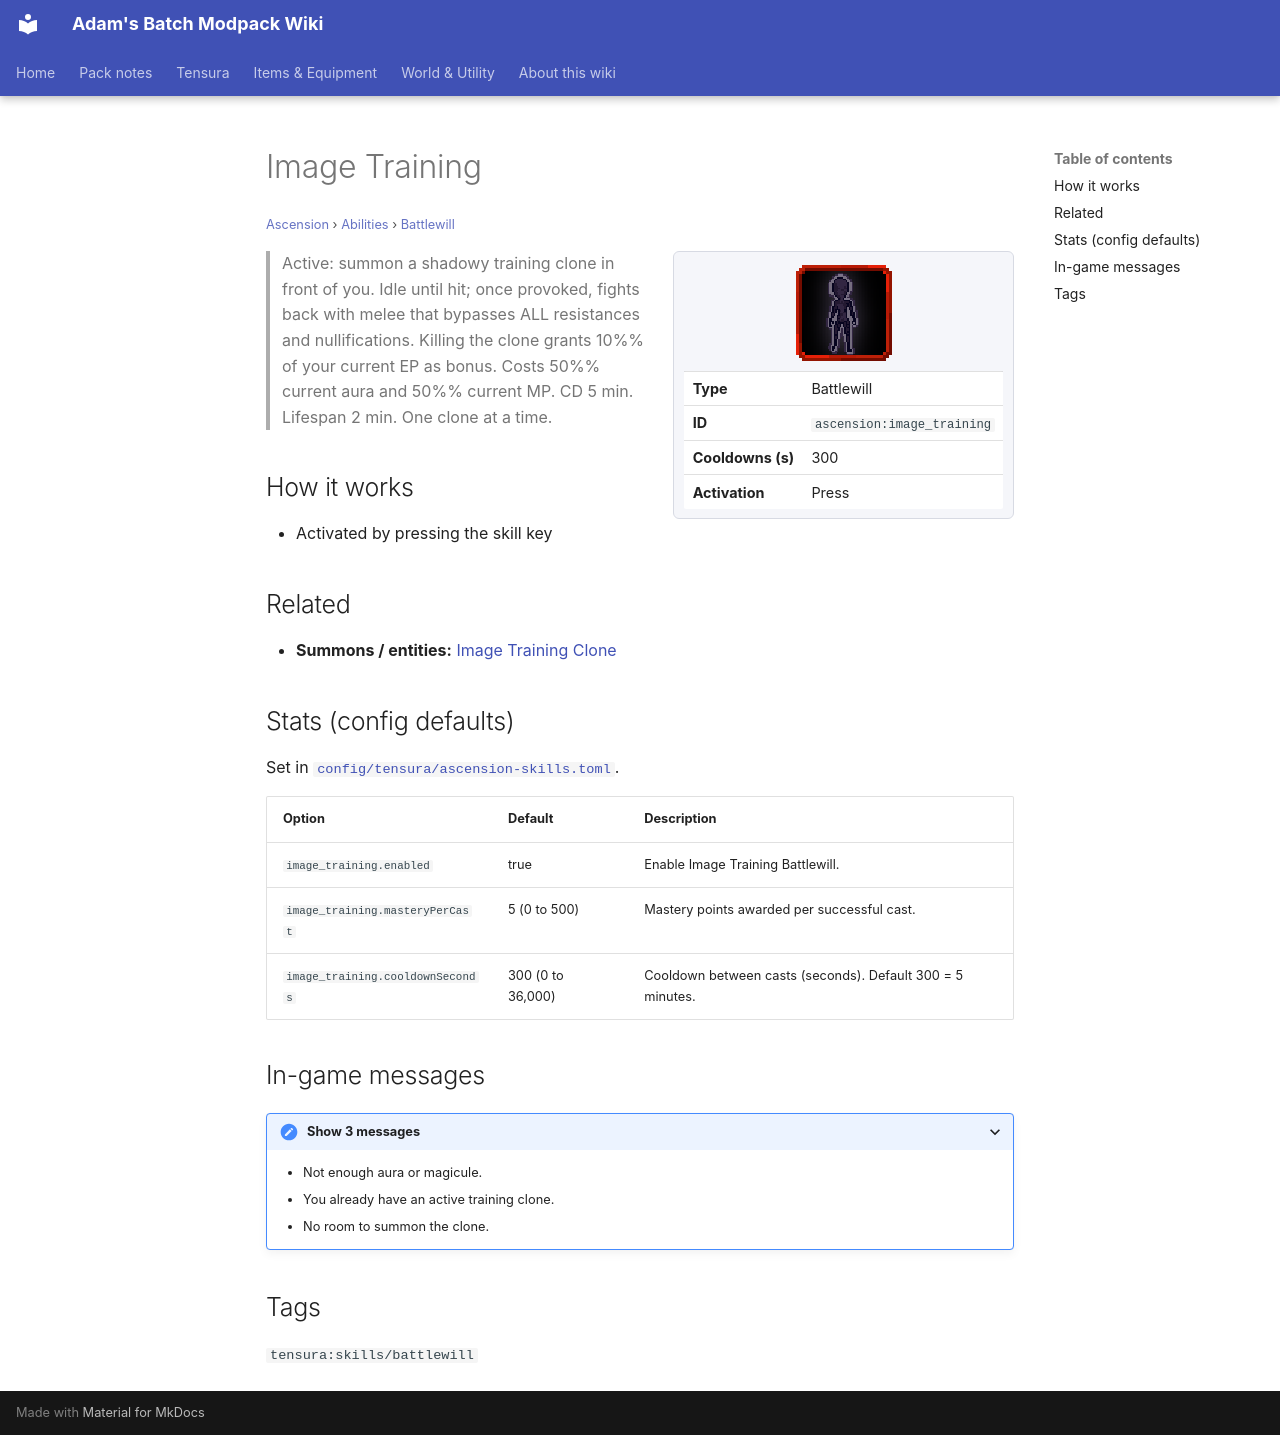

repository: Proteus-Nell/Adams-Batch-MC-Modpack-Wiki · page: ascension/abilities/battlewill/image-training/index.html · generator: mkdocs

# Image Training

<small>[Ascension](../../index.md) &rsaquo; [Abilities](../index.md) &rsaquo; [Battlewill](index.md)</small>

<div class="infobox" markdown>

![Image Training](../../../assets/icons/ascension/skill/image_training.png)

| | |
|---|---|
| **Type** | Battlewill |
| **ID** | `ascension:image_training` |
| **Cooldowns (s)** | 300 |
| **Activation** | Press |

</div>

> Active: summon a shadowy training clone in front of you. Idle until hit; once provoked, fights back with melee that bypasses ALL resistances and nullifications. Killing the clone grants 10%% of your current EP as bonus. Costs 50%% current aura and 50%% current MP. CD 5 min. Lifespan 2 min. One clone at a time.

## How it works

- Activated by pressing the skill key

## Related

- **Summons / entities:** [Image Training Clone](../../mobs/image-training-clone.md)

## Stats (config defaults)

Set in [`config/tensura/ascension-skills.toml`](../../configs/config-tensura-ascension-skills.md).

| Option | Default | Description |
|---|---|---|
| `image_training.enabled` | true | Enable Image Training Battlewill. |
| `image_training.masteryPerCast` | 5 (0 to 500) | Mastery points awarded per successful cast. |
| `image_training.cooldownSeconds` | 300 (0 to 36,000) | Cooldown between casts (seconds). Default 300 = 5 minutes. |

## In-game messages

<details markdown><summary>Show 3 messages</summary>

- Not enough aura or magicule.
- You already have an active training clone.
- No room to summon the clone.

</details>

## Tags

`tensura:skills/battlewill`
